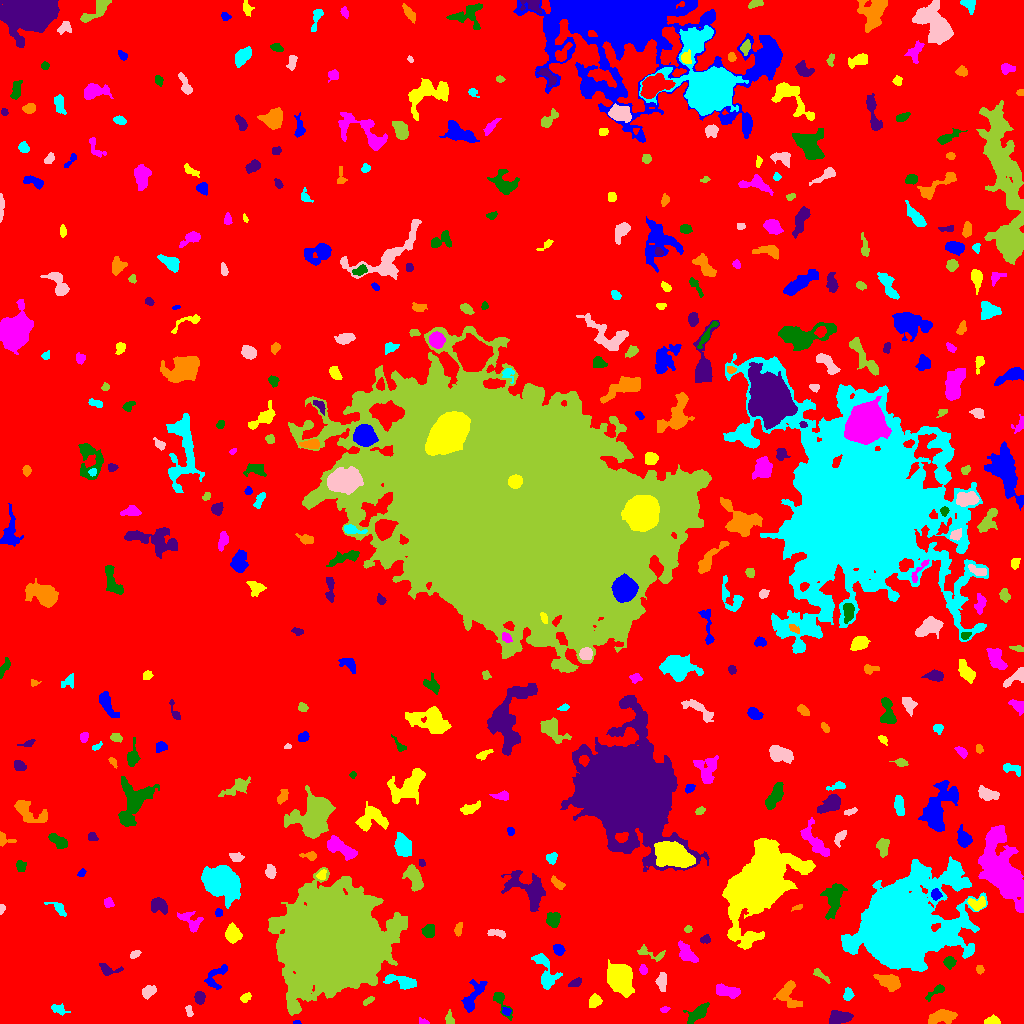

The table this chart was drawn from, first rows:
ID, X, Y, A, B, theta, total_flux, mu_max, mu_median, mu_mean, R_fwhm, R_e, R10, R90, x_start, x_end, y_start, y_end, area, greylevel
0, 521, 518.4, 303.1, 301, 1.305, 1723599, 13.0, 2.0, 2.167, 64.05, 236.4, 90.36, 378.7, 0, 1023, 0, 1023, 795556, 2.167
1, 297, 0.9701, 1.791, 0.9446, 0.03165, 67.0, 5.0, 2.0, 2.233, 1.954, 1.596, 0.5642, 2.585, 293, 301, 0, 3, 30, 10.23
2, 991.7, 2.45, 3.698, 1.975, 0.0474, 489.0, 8.0, 4.0, 4.289, 4.754, 3.338, 1.382, 5.109, 984, 1000, 0, 9, 114, 9.289
3, 422.8, 1.622, 2.675, 1.406, -0.2175, 111.0, 4.0, 2.0, 2.056, 3.385, 2.257, 0.7979, 3.523, 419, 429, 0, 6, 54, 7.056
4, 500.4, 22.8, 7.798, 2.507, -1.068, 531.0, 8.0, 2.0, 2.84, 4.146, 3.7, 1.493, 6.232, 493, 512, 3, 31, 187, 7.84
5, 838.8, 5.854, 5.227, 2.959, 0.1389, 1373, 11.0, 5.0, 5.181, 6.358, 4.983, 2.034, 7.59, 829, 853, 0, 13, 265, 10.18
6, 942.5, 7.276, 6.144, 2.857, 0.1227, 1048, 9.0, 3.0, 3.296, 5.441, 5.109, 2.034, 8.292, 928, 957, 0, 14, 318, 8.296
7, 59.38, 13.96, 4.313, 2.33, -0.3666, 326.0, 5.0, 2.0, 2.567, 4.26, 3.785, 1.382, 5.781, 51, 70, 8, 20, 127, 6.567
8, 189.3, 11.73, 3.071, 1.495, -1.395, 116.0, 4.0, 2.0, 1.611, 3.432, 2.585, 0.9772, 4.068, 185, 193, 7, 18, 72, 7.611
9, 449.4, 4.504, 3.228, 1.942, -1.328, 228.0, 5.0, 2.0, 2.4, 3.742, 3.038, 1.128, 4.618, 445, 454, 0, 14, 95, 7.4
10, 721.3, 9.075, 4.472, 2.789, 0.5701, 186.0, 3.0, 1.0, 1.265, 4.146, 3.613, 1.382, 5.754, 713, 731, 2, 15, 147, 8.265
11, 506.4, 11.86, 2.104, 1.697, -0.07758, 88.0, 3.0, 1.0, 1.313, 2.985, 2.326, 0.7979, 3.7, 502, 511, 8, 16, 67, 9.313
12, 595.1, 22.78, 3.121, 2.645, 0.9596, 558.0, 10.0, 3.0, 3.77, 4.107, 3.523, 1.382, 5.754, 589, 602, 16, 30, 148, 8.77
13, 664.5, 13.86, 2.404, 1.444, 0.1865, 134.0, 5.0, 3.0, 2.528, 2.932, 2.326, 0.7979, 3.523, 660, 670, 11, 17, 53, 7.528
14, 697.9, 10.46, 6.234, 2.594, 0.683, 722.0, 7.0, 2.0, 2.714, 4.983, 4.687, 1.871, 7.674, 683, 709, 0, 21, 266, 7.714
15, 199.8, 25.95, 3.132, 2.487, -1.52, 507.0, 8.0, 4.0, 4.024, 4.853, 3.656, 1.382, 5.557, 194, 205, 19, 32, 126, 8.024
16, 787.3, 28.48, 7.009, 5.475, -1.259, 871.0, 8.0, 2.0, 2.44, 4.918, 5.528, 1.871, 9.027, 773, 802, 16, 43, 357, 7.44
17, 847.9, 28.65, 2.861, 2.2, 1.376, 320.0, 6.0, 3.0, 2.909, 4.297, 3.141, 1.262, 4.983, 843, 854, 23, 36, 110, 7.909
18, 148.1, 31.77, 3.603, 2.483, 0.5748, 351.0, 5.0, 2.0, 2.294, 4.334, 3.742, 1.493, 6.024, 142, 156, 24, 38, 153, 7.294
19, 367.8, 22.39, 3.114, 1.269, 0.6085, 129.0, 4.0, 2.0, 1.792, 3.7, 2.459, 0.9772, 3.868, 363, 374, 18, 27, 72, 7.792
20, 422.1, 23.92, 2.963, 1.762, -0.2796, 142.0, 4.0, 2.0, 1.671, 3.909, 2.877, 0.9772, 4.442, 415, 428, 20, 28, 85, 6.671
21, 473.4, 27.67, 9.53, 3.503, 1.051, 564.0, 5.0, 2.0, 1.63, 3.432, 6.077, 2.185, 9.305, 461, 487, 11, 44, 346, 6.63
22, 245.4, 25.87, 2.708, 1.965, 0.4881, 226.0, 5.0, 2.0, 2.598, 3.7, 2.985, 1.128, 4.583, 240, 251, 21, 31, 87, 7.598
23, 727.6, 32.3, 6.429, 2.539, -0.2373, 899.0, 7.0, 3.0, 3.471, 6.283, 5.015, 2.034, 7.777, 716, 740, 25, 40, 259, 8.471
24, 936.2, 32.35, 6.178, 1.908, 0.6303, 148.0, 3.0, 1.0, 1.096, 3.568, 3.141, 1.128, 5.14, 925, 944, 22, 39, 135, 7.096
25, 576, 41.06, 3.406, 1.717, 0.45, 218.0, 5.0, 2.0, 2.247, 3.241, 2.821, 1.128, 4.652, 568, 581, 37, 46, 97, 7.247
26, 888.2, 41.79, 6.158, 3.409, -0.3576, 1370, 8.0, 4.0, 4.405, 7.999, 5.698, 2.326, 8.722, 873, 900, 32, 49, 311, 9.405
27, 401.2, 42, 8.592, 2.683, -0.216, 1337, 10.0, 4.0, 4.442, 6.531, 5.352, 2.111, 8.387, 383, 416, 34, 49, 301, 9.442
28, 662, 41.46, 4.968, 2.324, -1.539, 331.0, 4.0, 2.0, 2.006, 6.257, 4.297, 1.596, 6.308, 655, 666, 32, 51, 165, 7.006
29, 820.1, 48.79, 5.243, 1.686, -0.6478, 205.0, 4.0, 2.0, 1.881, 4.754, 3.432, 1.262, 5.202, 813, 830, 40, 55, 109, 7.881
30, 27.03, 52.24, 2.633, 1.328, 0.5071, 143.0, 4.0, 3.0, 2.466, 3.656, 2.394, 0.9772, 3.568, 22, 31, 49, 56, 58, 7.466
31, 215.9, 48.14, 7.765, 4.009, 0.9332, 437.0, 5.0, 1.0, 1.734, 4.406, 4.514, 1.693, 7.548, 204, 227, 34, 59, 252, 7.734
32, 619.5, 45.77, 6.297, 4.893, -1.085, 13812, 68.0, 13.0, 19.05, 6.91, 6.699, 2.585, 11.59, 607, 634, 26, 64, 725, 23.05
33, 643.3, 54.18, 2.398, 1.838, -1.342, 166.0, 5.0, 2.0, 2.213, 3.038, 2.646, 0.9772, 4.146, 639, 647, 49, 59, 75, 7.213
34, 949.4, 61.22, 2.862, 2.416, -0.1907, 392.0, 8.0, 3.0, 3.136, 3.868, 3.241, 1.262, 5.262, 943, 956, 54, 67, 125, 8.136
35, 107.7, 53.8, 5.204, 2.619, -0.1569, 448.0, 7.0, 2.0, 2.854, 4.029, 3.568, 1.382, 5.917, 99, 123, 48, 60, 157, 7.854
36, 979.6, 53.91, 2.146, 1.687, -1.287, 198.0, 6.0, 3.0, 3.046, 3.478, 2.459, 0.9772, 3.868, 976, 984, 49, 58, 65, 12.05
37, 545.4, 51.93, 11, 4.335, -1.212, 1444, 8.0, 3.0, 3.522, 7.569, 6.408, 2.459, 10.14, 531, 562, 34, 70, 410, 7.522
38, 134.9, 69.13, 2.612, 1.542, 0.3707, 167.0, 5.0, 2.0, 2.227, 3.192, 2.585, 0.9772, 4.068, 130, 141, 65, 73, 75, 8.227
39, 650.3, 70.15, 8.318, 2.846, -0.2883, 198.0, 2.0, 1.0, 1.151, 7.001, 4.146, 1.693, 6.531, 637, 665, 62, 79, 172, 6.151
40, 1013, 46.62, 16.42, 10.77, -1.455, 9047, 18.0, 4.0, 6.023, 11.35, 10.9, 4.222, 18.59, 974, 1023, 9, 77, 1502, 10.02
41, 558, 73.83, 2.543, 2.01, -0.8579, 221.0, 5.0, 2.0, 1.922, 3.478, 2.821, 1.128, 4.618, 553, 565, 68, 79, 115, 7.922
42, 232.4, 89.49, 4.161, 3.323, -1.451, 828.0, 9.0, 3.0, 3.38, 4.853, 4.687, 1.871, 7.442, 225, 242, 80, 101, 245, 8.38
43, 686.4, 70.89, 5.811, 2.808, -0.9361, 751.0, 6.0, 3.0, 2.845, 6.956, 4.918, 1.954, 7.569, 678, 698, 61, 83, 264, 7.845
44, 428.3, 92.98, 2.969, 2.639, 1.251, 806.0, 12.0, 4.0, 5.2, 4.442, 3.478, 1.382, 5.67, 421, 434, 86, 99, 155, 10.2
45, 705.4, 84.03, 2.613, 1.964, 0.6202, 123.0, 3.0, 1.0, 1.538, 3.523, 2.764, 1.128, 4.297, 700, 710, 80, 89, 80, 8.537
46, 458.2, 94.16, 3.39, 1.715, 1.409, 184.0, 4.0, 2.0, 1.957, 4.37, 2.985, 1.128, 4.754, 454, 462, 87, 101, 94, 6.957
47, 900.2, 96.65, 18.37, 16.55, 0.9056, 194373, 166.0, 7.0, 23.49, 14.25, 17.82, 6.482, 34.34, 841, 987, 52, 167, 8274, 27.49
48, 497.1, 90.19, 4.887, 1.675, -0.1566, 265.0, 4.0, 2.0, 2.154, 5.171, 3.478, 1.382, 5.323, 487, 505, 85, 94, 123, 7.154
49, 687.8, 94.22, 1.711, 1.328, 0.01802, 79.0, 5.0, 1.0, 1.491, 1.954, 1.871, 0.5642, 3.141, 684, 692, 91, 98, 53, 7.491
50, 1014, 91.4, 4.809, 3.612, 0.6508, 801.0, 7.0, 3.0, 3.0, 5.726, 4.82, 1.871, 7.632, 998, 1023, 83, 101, 267, 8.0
51, 218.6, 110.6, 2.045, 1.668, -1.551, 111.0, 3.0, 2.0, 1.85, 3.432, 2.394, 0.9772, 3.656, 215, 222, 107, 115, 60, 7.85
52, 760.5, 143, 18.81, 10.94, 1.044, 56142, 63.0, 7.0, 13.45, 12.49, 15.15, 5.557, 27.79, 722, 815, 74, 185, 4173, 17.45
53, 189, 103.3, 6.956, 3.643, -0.7492, 613.0, 7.0, 2.0, 2.413, 4.37, 4.514, 1.693, 7.736, 177, 203, 91, 112, 254, 7.413
54, 553, 104.2, 3.477, 3.078, 1.45, 688.0, 8.0, 3.0, 3.66, 5.352, 4.184, 1.693, 6.58, 546, 560, 96, 111, 188, 8.66
55, 158.5, 118.6, 4.041, 2.812, -0.4256, 471.0, 6.0, 2.0, 2.093, 5.232, 4.068, 1.596, 6.408, 151, 167, 109, 126, 225, 8.093
56, 797.4, 116.1, 3.064, 1.165, 0.3676, 133.0, 5.0, 2.0, 2.463, 2.764, 2.257, 0.7979, 3.523, 791, 802, 112, 119, 54, 8.463
57, 58.71, 115.1, 5.121, 2.209, -0.6455, 289.0, 4.0, 2.0, 2.05, 4.951, 3.478, 1.493, 5.781, 44, 66, 107, 121, 141, 7.05
58, 1.704, 115.1, 1.903, 1.26, 1.344, 54.0, 3.0, 1.0, 1.059, 2.394, 1.871, 0.5642, 2.877, 0, 5, 109, 119, 51, 7.059
59, 333.9, 81.28, 20, 18.13, 0.5121, 374815, 251.0, 12.0, 33.05, 13.62, 21.68, 7.247, 40.79, 268, 407, 8, 156, 11342, 37.05
... 401 more rows
